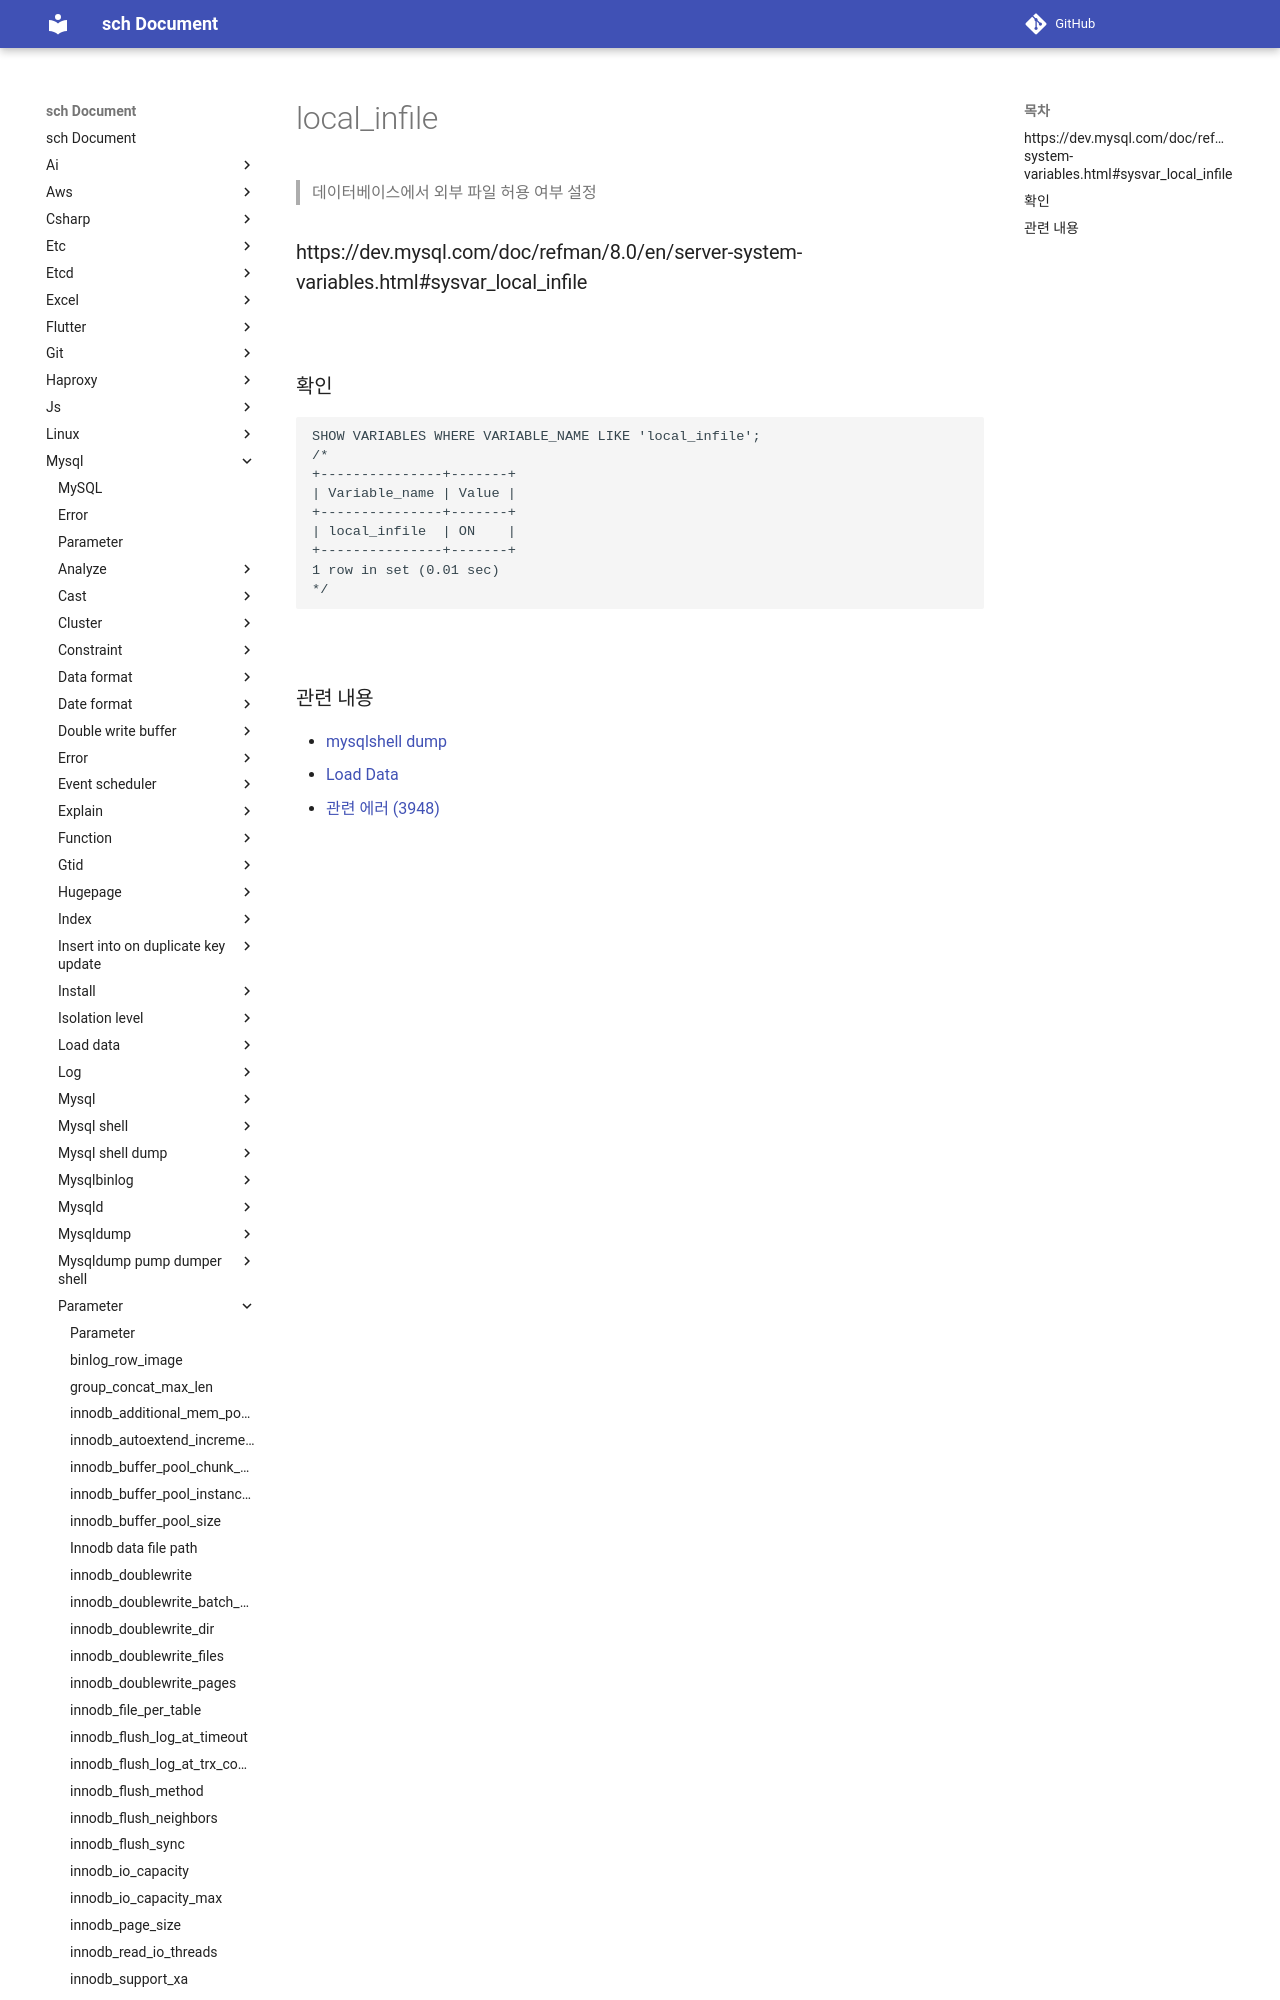

repository: sch6393/sch · page: mysql/parameter/local_infile/index.html · generator: mkdocs

local_infile
===
>데이터베이스에서 외부 파일 허용 여부 설정

### https://dev.mysql.com/doc/refman/8.0/en/server-system-variables.html#sysvar_local_infile

<br>

### 확인
```sql
SHOW VARIABLES WHERE VARIABLE_NAME LIKE 'local_infile';
/*
+---------------+-------+
| Variable_name | Value |
+---------------+-------+
| local_infile  | ON    |
+---------------+-------+
1 row in set (0.01 sec
